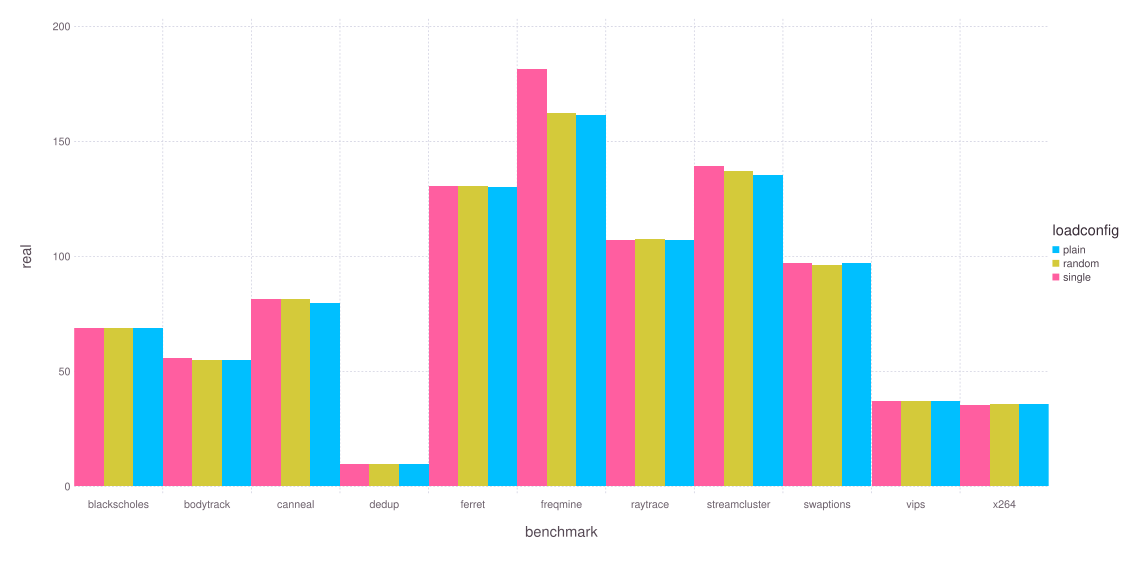

Source data for this figure (header and first rows):
benchmark, loadconfig, real, user, sys, count
blackscholes, plain, 68.85, 167, 0.2622, 9
blackscholes, random, 68.88, 167, 0.291, 10
blackscholes, single, 68.86, 167, 0.267, 10
bodytrack, plain, 55.04, 147.3, 0.678, 10
bodytrack, random, 55.14, 147.4, 0.628, 10
bodytrack, single, 55.73, 147.4, 0.62, 10
canneal, plain, 79.79, 160.1, 0.396, 10
canneal, random, 81.3, 163.3, 0.394, 10
canneal, single, 81.49, 163.6, 0.385, 10
dedup, plain, 9.884, 22.06, 4.297, 10
dedup, random, 9.903, 22.06, 4.288, 10
dedup, single, 9.914, 22.17, 4.419, 10
ferret, plain, 130.3, 390.1, 0.784, 10
ferret, random, 130.4, 390.4, 0.802, 10
ferret, single, 130.7, 391, 0.797, 10
freqmine, plain, 161.5, 479.2, 0.51, 10
freqmine, random, 162.5, 478.9, 1.378, 10
freqmine, single, 181.4, 477.3, 25.89, 10
raytrace, plain, 107.1, 222, 0.292, 10
raytrace, random, 107.5, 222.5, 0.309, 10
raytrace, single, 107.2, 222.1, 0.326, 10
streamcluster, plain, 135.3, 401.4, 0.164, 10
streamcluster, random, 137, 406.5, 0.164, 10
streamcluster, single, 139.2, 412.2, 0.145, 10
swaptions, plain, 97.15, 285.7, 5.348, 10
swaptions, random, 96.19, 283.7, 4.628, 10
swaptions, single, 97.1, 285.6, 5.336, 10
vips, plain, 36.97, 109.5, 1.323, 10
vips, random, 37.07, 109.7, 1.443, 10
vips, single, 36.99, 109.6, 1.314, 10
x264, plain, 35.88, 101.1, 0.681, 10
x264, random, 35.8, 101.4, 0.57, 10
x264, single, 35.5, 101.8, 0.602, 10
